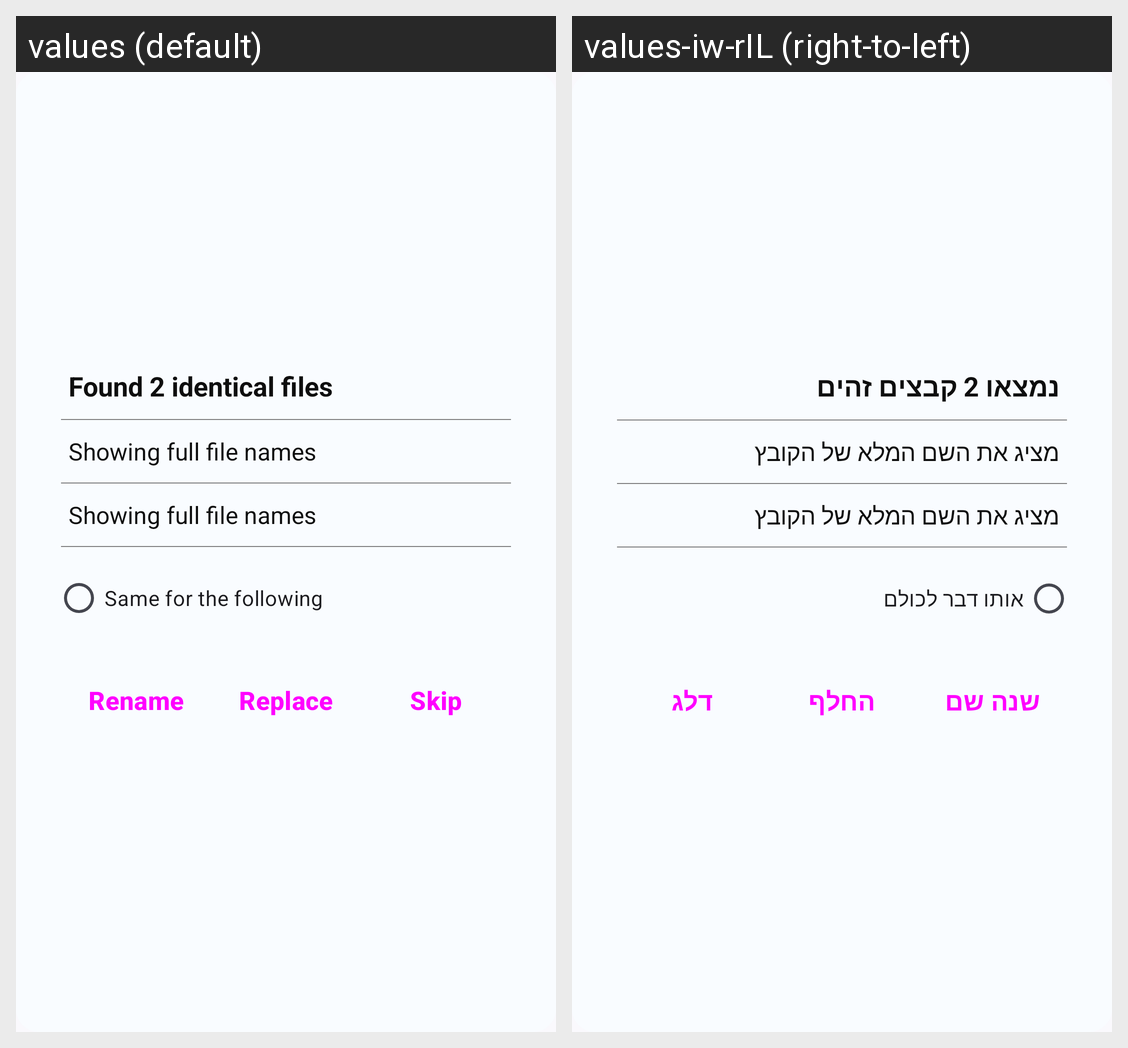

Translations of the strings shown on this Android screen, per locale in the grid:
Android screen res/layout/dialog_action_conflict.xml rendered under 2 locales, left to right: values (default), values-iw-rIL (right-to-left). Device: Nexus 5 (rendered at 1080×1920; each locale shown at half size, 540×960, under a caption strip naming it); theme Theme.Files.
Strings drawn on this screen, with the default value and each locale's value (text and hints the layout hard-codes, and strings that could not be matched under every locale, appear in the picture but are not listed):

found_2_identical_files
  values: Found 2 identical files
  values-iw-rIL: נמצאו 2 קבצים זהים

show_full_file_name_summary_on
  values: Showing full file names
  values-iw-rIL: מציג את השם המלא של הקובץ

same_for_the_following
  values: Same for the following
  values-iw-rIL: אותו דבר לכולם

rename
  values: Rename
  values-iw-rIL: שנה שם

replace
  values: Replace
  values-iw-rIL: החלף

skip
  values: Skip
  values-iw-rIL: דלג
